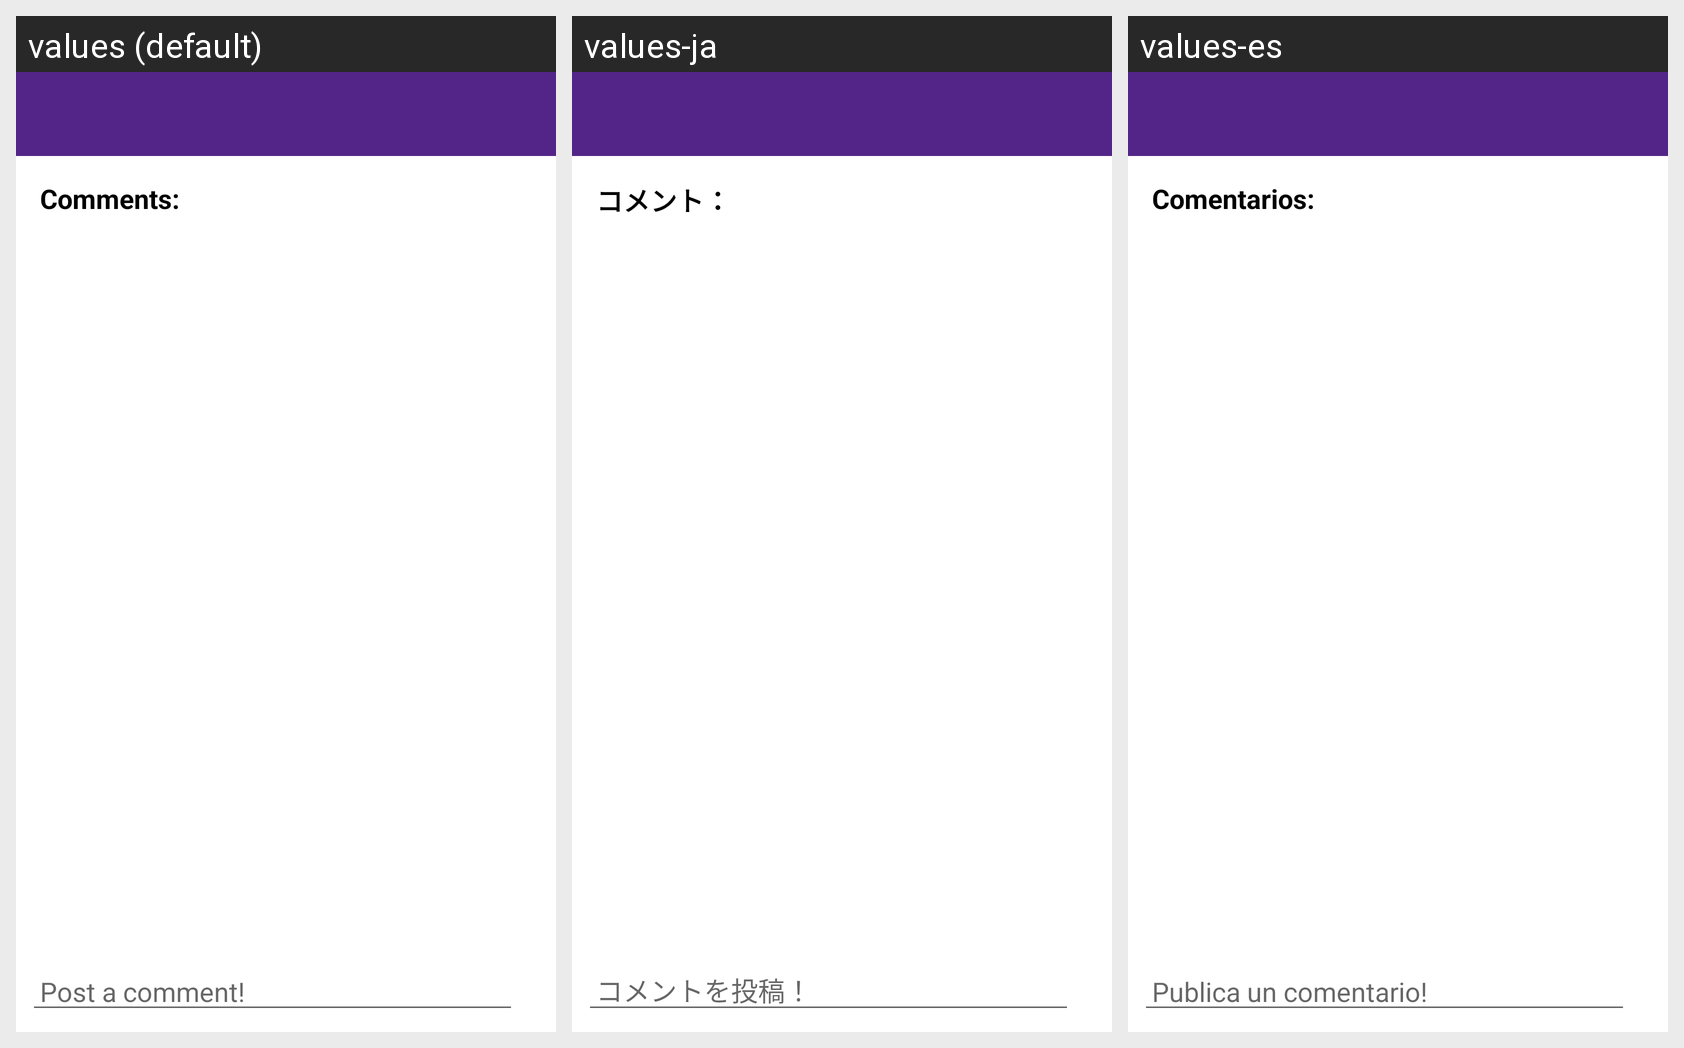

Here is an Android app screen in its default locale and in the app's own translations. Write out the translated-string differences for the strings that appear on this screen.
Android screen res/layout/activity_comments.xml rendered under 3 locales, left to right: values (default), values-ja, values-es. Device: Nexus 5 (rendered at 1080×1920; each locale shown at half size, 540×960, under a caption strip naming it); theme AppTheme.
Strings drawn on this screen, with the default value and each locale's value (text and hints the layout hard-codes, and strings that could not be matched under every locale, appear in the picture but are not listed):

comment_label_text
  values: Comments:
  values-ja: コメント：
  values-es: Comentarios:

comment_field_hint
  values: Post a comment!
  values-ja: コメントを投稿！
  values-es: Publica un comentario!
